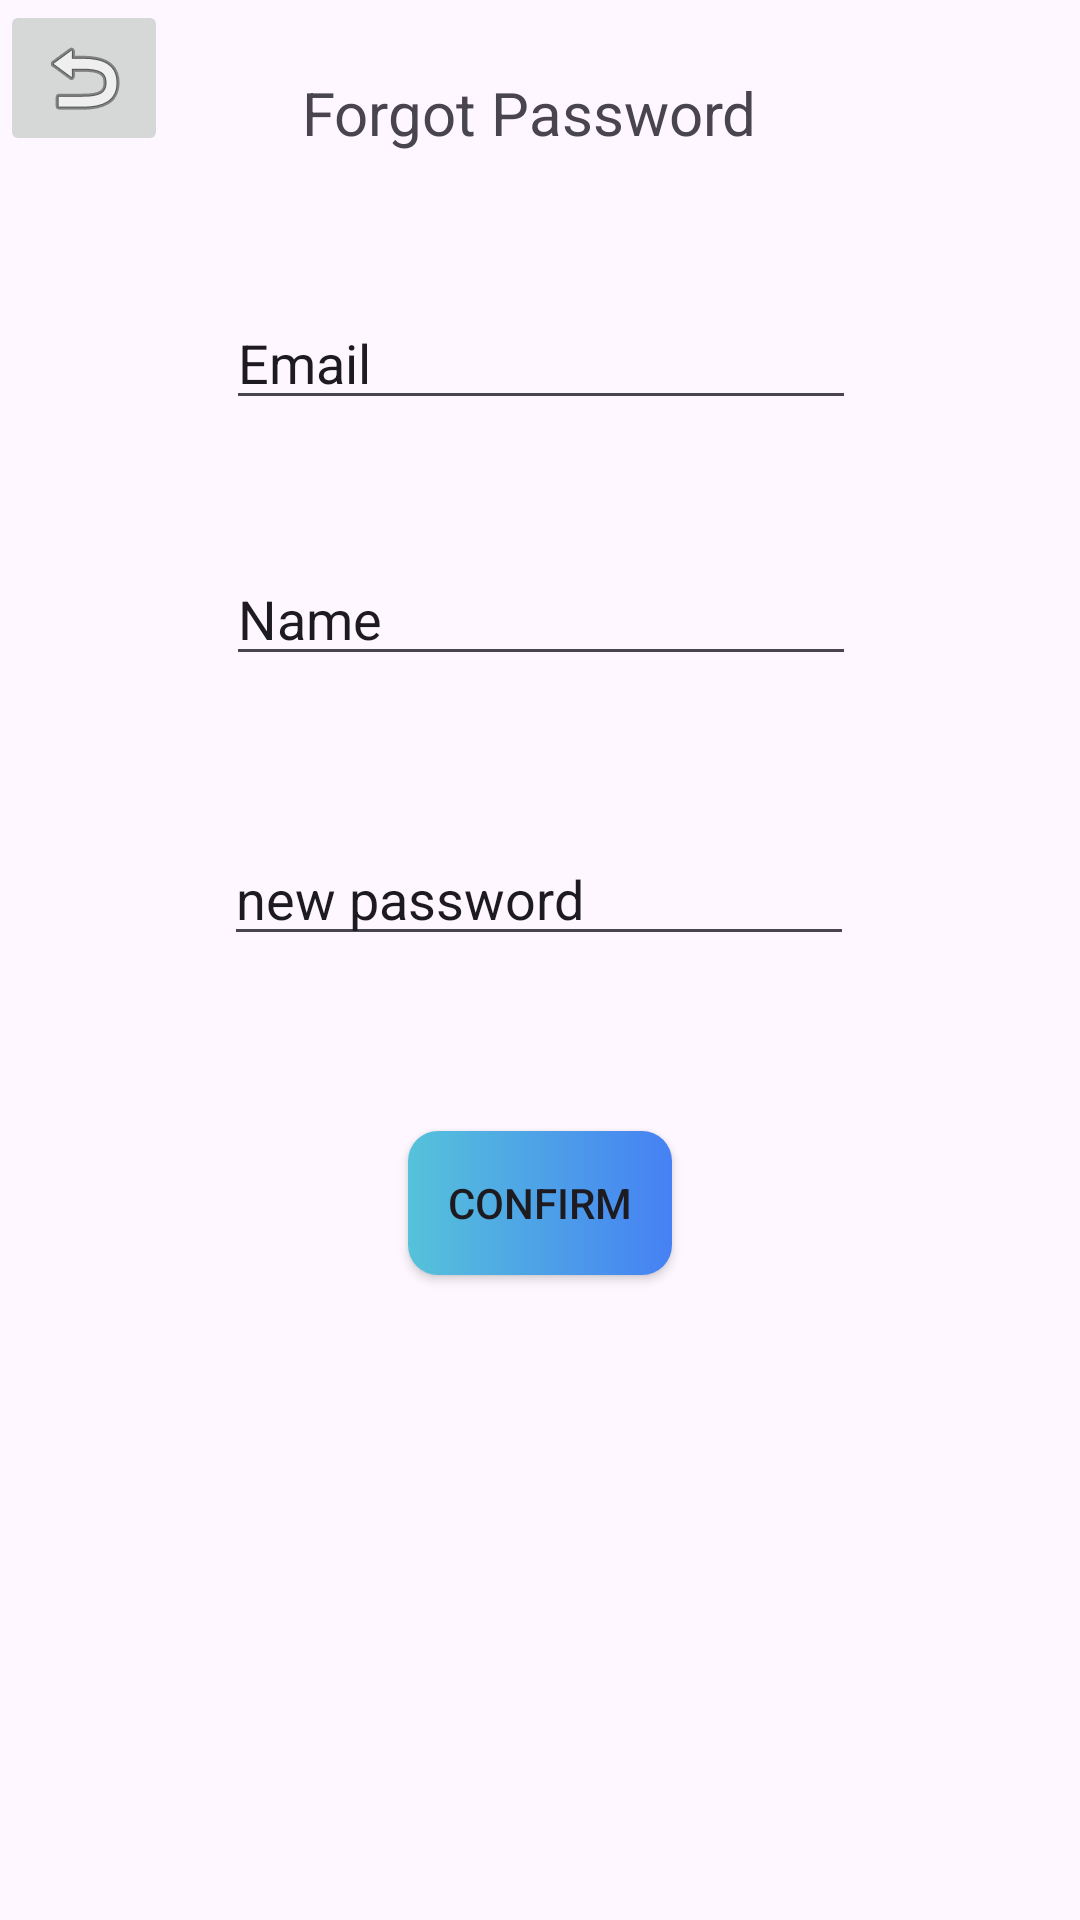

Write the Android layout XML for this screen, with the resource values it uses.
<!-- AndroidManifest.xml: application theme Theme.CarpoolBuddyIson -->
<!-- res/layout/activity_forgot_password.xml -->
<?xml version="1.0" encoding="utf-8"?>
<androidx.constraintlayout.widget.ConstraintLayout xmlns:android="http://schemas.android.com/apk/res/android"
    xmlns:app="http://schemas.android.com/apk/res-auto"
    xmlns:tools="http://schemas.android.com/tools"
    android:layout_width="match_parent"
    android:layout_height="match_parent"
    tools:context=".ForgotPasswordActivity"
    android:background="@drawable/background">

    <TextView
        android:id="@+id/textView6"
        android:layout_width="159dp"
        android:layout_height="51dp"
        android:text="Forgot Password"
        android:textSize="20dp"
        app:layout_constraintBottom_toBottomOf="parent"
        app:layout_constraintEnd_toEndOf="parent"
        app:layout_constraintStart_toStartOf="parent"
        app:layout_constraintTop_toTopOf="parent"
        app:layout_constraintVertical_bias="0.041" />

    <EditText
        android:id="@+id/editTextText"
        android:layout_width="wrap_content"
        android:layout_height="wrap_content"
        android:layout_marginTop="42dp"
        android:ems="10"
        android:inputType="text"
        android:text="Email"
        app:layout_constraintBottom_toBottomOf="parent"
        app:layout_constraintEnd_toEndOf="parent"
        app:layout_constraintHorizontal_bias="0.502"
        app:layout_constraintStart_toStartOf="parent"
        app:layout_constraintTop_toTopOf="parent"
        app:layout_constraintVertical_bias="0.102" />

    <EditText
        android:id="@+id/editTextText2"
        android:layout_width="wrap_content"
        android:layout_height="wrap_content"
        android:layout_marginTop="44dp"
        android:ems="10"
        android:inputType="text"
        android:text="Name"
        app:layout_constraintBottom_toBottomOf="parent"
        app:layout_constraintEnd_toEndOf="parent"
        app:layout_constraintHorizontal_bias="0.502"
        app:layout_constraintStart_toStartOf="parent"
        app:layout_constraintTop_toBottomOf="@+id/editTextText"
        app:layout_constraintVertical_bias="0.0" />

    <EditText
        android:id="@+id/editTextText3"
        android:layout_width="wrap_content"
        android:layout_height="wrap_content"
        android:layout_marginTop="52dp"
        android:ems="10"
        android:inputType="text"
        android:text="new password"
        app:layout_constraintBottom_toBottomOf="parent"
        app:layout_constraintEnd_toEndOf="parent"
        app:layout_constraintHorizontal_bias="0.497"
        app:layout_constraintStart_toStartOf="parent"
        app:layout_constraintTop_toBottomOf="@+id/editTextText2"
        app:layout_constraintVertical_bias="0.0" />

    <ImageButton
        android:onClick="goToAuthActivity"
        app:srcCompat="@android:drawable/ic_menu_revert"
        android:id="@+id/imageButton"
        android:layout_width="wrap_content"
        android:layout_height="wrap_content"
        app:layout_constraintBottom_toTopOf="@+id/editTextText"
        app:layout_constraintEnd_toEndOf="parent"
        app:layout_constraintHorizontal_bias="0.0"
        app:layout_constraintStart_toStartOf="parent"
        app:layout_constraintTop_toTopOf="parent"
        app:layout_constraintVertical_bias="0.0"
        />


    <androidx.appcompat.widget.AppCompatButton
        android:onClick="confirm"
        android:background="@drawable/btn_background"
        android:id="@+id/confirm"
        android:layout_width="wrap_content"
        android:layout_height="wrap_content"
        android:text="confirm"
        app:layout_constraintBottom_toBottomOf="parent"
        app:layout_constraintEnd_toEndOf="parent"
        app:layout_constraintStart_toStartOf="parent"
        app:layout_constraintTop_toBottomOf="@+id/editTextText3"
        app:layout_constraintVertical_bias="0.214" />

</androidx.constraintlayout.widget.ConstraintLayout>
<!-- resources referenced by this layout -->
<resources>
  <!-- drawable btn_background (drawable) -->
  <?xml version="1.0" encoding="utf-8"?>
  <shape xmlns:android="http://schemas.android.com/apk/res/android"
      android:shape="rectangle">
  
  <corners android:radius="10dp"/>
      <gradient
          android:endColor="#4681f4"
          android:type="linear"
          android:startColor="#55c2da" />
  
  </shape>
  <style name="Theme.CarpoolBuddyIson" parent="Base.Theme.CarpoolBuddyIson" />
  <style name="Base.Theme.CarpoolBuddyIson" parent="Theme.Material3.DayNight.NoActionBar">
          
          
          
      </style>
</resources>
